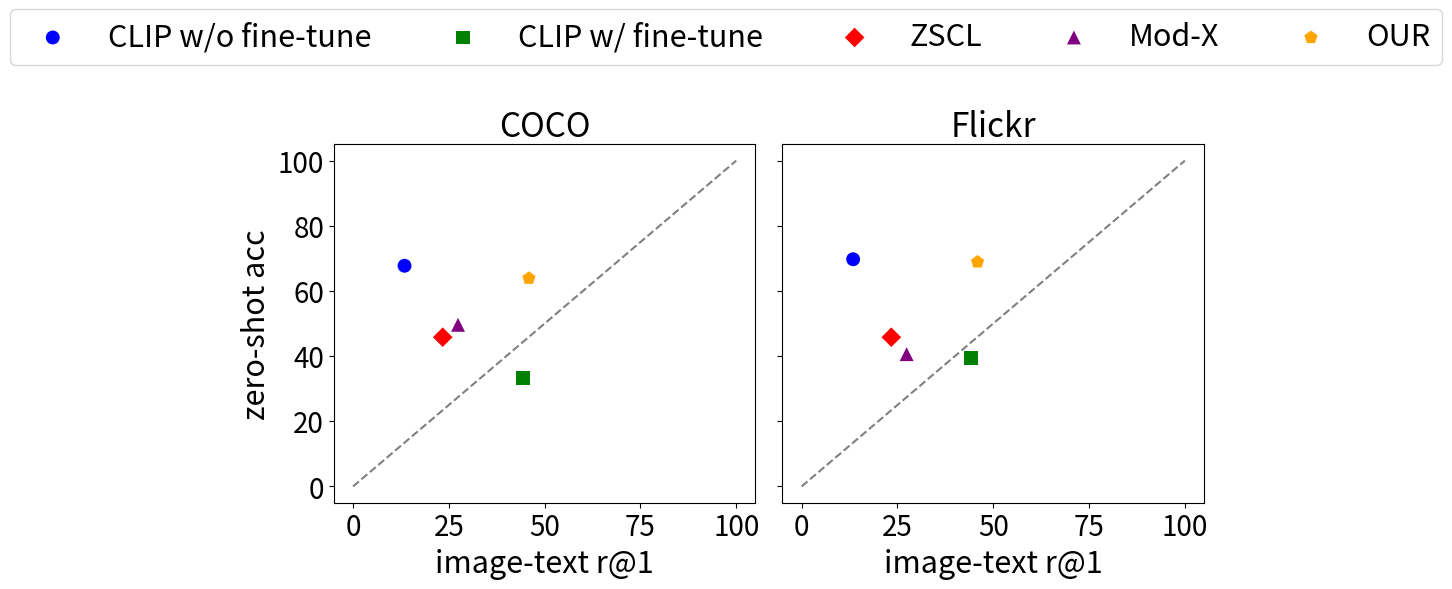

Generate this figure with matplotlib:
import matplotlib.pyplot as plt


def plot_results():
    # Data for COCO
    coco_methods = ['CLIP w/o fine-tune', 'CLIP w/ fine-tune', 'ZSCL', 'Mod-X', 'OUR']
    coco_image_text_r1 = [13.44, 44.3, 23.4, 27.4, 45.9]
    coco_zero_shot_acc = [67.73, 33.4, 45.8, 49.6, 63.9]

    # Data for Flickr
    flickr_methods = ['CLIP w/o fine-tune', 'CLIP w/ fine-tune', 'ZSCL', 'Mod-X', 'OUR']
    flickr_image_text_r1 = [13.44, 44.3, 23.4, 27.4, 45.9]
    flickr_zero_shot_acc = [69.73, 39.4, 45.8, 40.6, 68.9]

    # Create figure and subplots
    fig, axs = plt.subplots(1, 2, figsize=(10, 5), sharex=True, sharey=True)

    # Marker and color setup
    markers = ['o', 's', 'D', '^', 'p']
    colors = ['blue', 'green', 'red', 'purple', 'orange']

    # Plot COCO results
    for i, method in enumerate(coco_methods):
        axs[0].scatter(coco_image_text_r1[i], coco_zero_shot_acc[i],
                       label=method, s=100, marker=markers[i], color=colors[i], edgecolor='none')

    # Draw gray dashed diagonal line
    axs[0].plot([0, 100], [0, 100], '--', color='gray')

    axs[0].set_title('COCO', fontsize=24)
    axs[0].tick_params(axis='both', which='major', labelsize=20)
    axs[0].set_xlabel('image-text r@1', fontsize=22)
    axs[0].set_ylabel('zero-shot acc', fontsize=22)

    # Plot Flickr results
    for i, method in enumerate(flickr_methods):
        axs[1].scatter(flickr_image_text_r1[i], flickr_zero_shot_acc[i],
                       label=method, s=100, marker=markers[i], color=colors[i], edgecolor='none')

    # Draw gray dashed diagonal line
    axs[1].plot([0, 100], [0, 100], '--', color='gray')

    axs[1].set_title('Flickr', fontsize=24)
    axs[1].tick_params(axis='both', which='major', labelsize=20)
    axs[1].set_xlabel('image-text r@1', fontsize=22)

    # Add legend at the top center of both subplots
    handles, labels = axs[1].get_legend_handles_labels()
    legend = fig.legend(handles, labels, loc='upper center', bbox_to_anchor=(0.5, 1.2), fontsize=22, ncol=5)

    # Save the figure
    # plt.tight_layout(rect=[0, 0, 1, 0.95])
    plt.tight_layout()
    plt.savefig('z_fig1.pdf')
    fig.savefig('z_fig1.pdf', bbox_extra_artists=(legend,), bbox_inches='tight')


# Run the function
plot_results()
